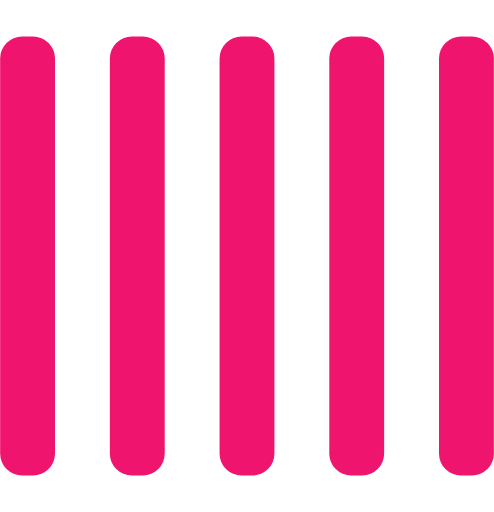
t = 0.00 s
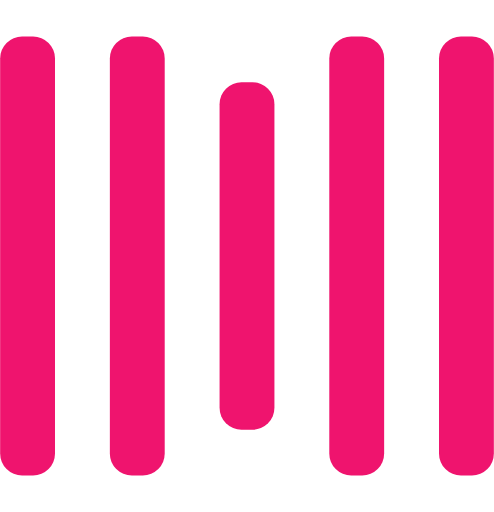
t = 0.25 s
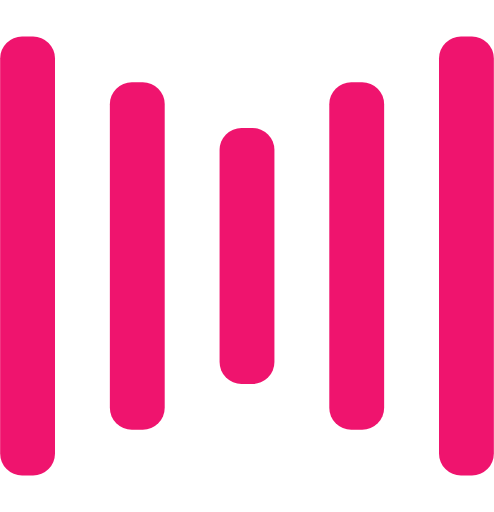
t = 0.50 s
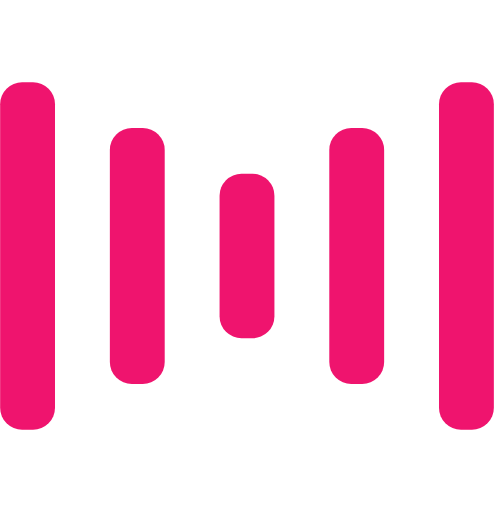
t = 0.75 s
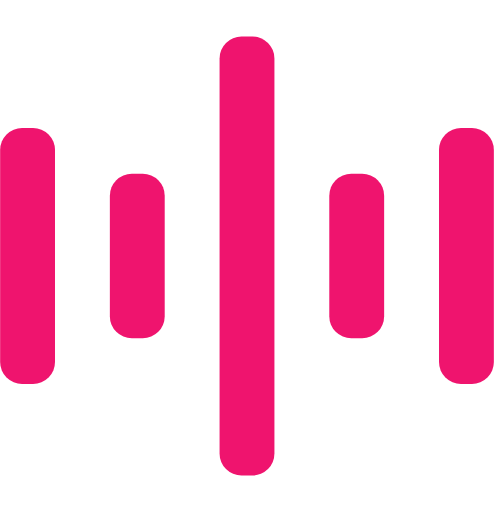
t = 1.00 s
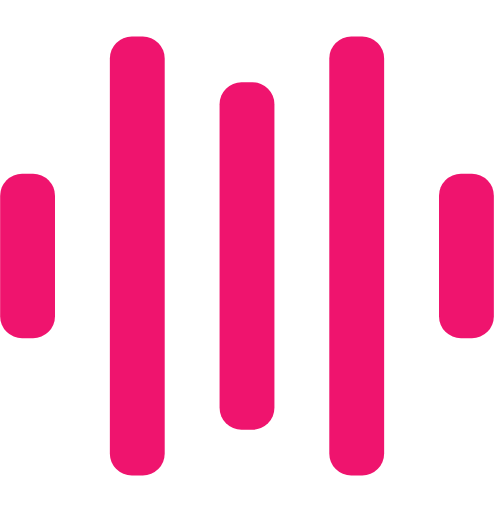
t = 1.25 s

The animated SVG that drew these frames (rendered in a browser with its animation timeline set to each time). Animation: 10 SMIL elements (animate=10); one cycle of 1.50 s, repeats indefinitely.

<svg width="135" height="140" viewBox="0 0 135 140" xmlns="http://www.w3.org/2000/svg" fill="#ef146e">
    <rect y="10" width="15" height="120" rx="6">
        <animate attributeName="height"
             begin="0.5s" dur="1s"
             values="120;110;100;90;80;70;60;50;40;140;120" calcMode="linear"
             repeatCount="indefinite" />
        <animate attributeName="y"
             begin="0.5s" dur="1s"
             values="10;15;20;25;30;35;40;45;50;0;10" calcMode="linear"
             repeatCount="indefinite" />
    </rect>
    <rect x="30" y="10" width="15" height="120" rx="6">
        <animate attributeName="height"
             begin="0.25s" dur="1s"
             values="120;110;100;90;80;70;60;50;40;140;120" calcMode="linear"
             repeatCount="indefinite" />
        <animate attributeName="y"
             begin="0.25s" dur="1s"
             values="10;15;20;25;30;35;40;45;50;0;10" calcMode="linear"
             repeatCount="indefinite" />
    </rect>
    <rect x="60" width="15" height="140" rx="6">
        <animate attributeName="height"
             begin="0s" dur="1s"
             values="120;110;100;90;80;70;60;50;40;140;120" calcMode="linear"
             repeatCount="indefinite" />
        <animate attributeName="y"
             begin="0s" dur="1s"
             values="10;15;20;25;30;35;40;45;50;0;10" calcMode="linear"
             repeatCount="indefinite" />
    </rect>
    <rect x="90" y="10" width="15" height="120" rx="6">
        <animate attributeName="height"
             begin="0.25s" dur="1s"
             values="120;110;100;90;80;70;60;50;40;140;120" calcMode="linear"
             repeatCount="indefinite" />
        <animate attributeName="y"
             begin="0.25s" dur="1s"
             values="10;15;20;25;30;35;40;45;50;0;10" calcMode="linear"
             repeatCount="indefinite" />
    </rect>
    <rect x="120" y="10" width="15" height="120" rx="6">
        <animate attributeName="height"
             begin="0.5s" dur="1s"
             values="120;110;100;90;80;70;60;50;40;140;120" calcMode="linear"
             repeatCount="indefinite" />
        <animate attributeName="y"
             begin="0.5s" dur="1s"
             values="10;15;20;25;30;35;40;45;50;0;10" calcMode="linear"
             repeatCount="indefinite" />
    </rect>
</svg>
